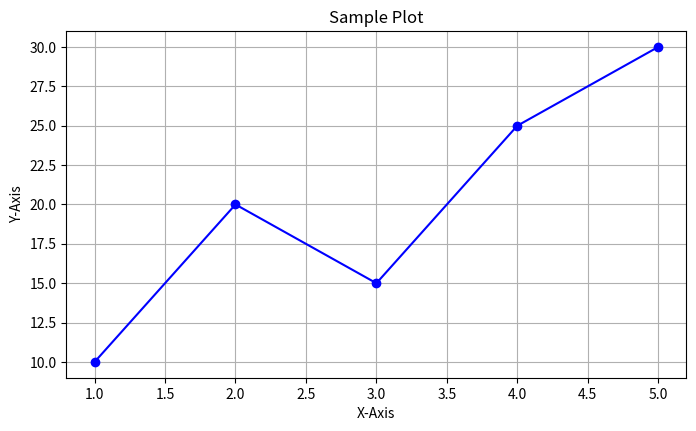

Here is the Python script that generated this plot:
import matplotlib.pyplot as plt

# Data
x = [1, 2, 3, 4, 5]
y = [10, 20, 15, 25, 30]

# Create plot
plt.figure(figsize=(8, 4.5))
plt.plot(x, y, color='blue', marker='o')

plt.title('Sample Plot')
plt.xlabel('X-Axis')
plt.ylabel('Y-Axis')
plt.grid(True)

# -------------------------------------------------------------
# Save Chart as PNG File
# IMPORTANT: Call savefig() BEFORE calling show()
# -------------------------------------------------------------
plt.savefig('my_chart.png', dpi=300, bbox_inches='tight')

# Display plot
plt.show()
